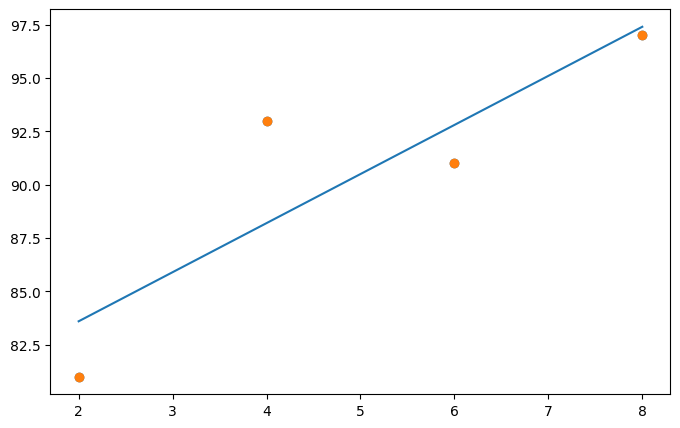

Python code for this plot:
import numpy as np
import pandas as pd
import matplotlib.pyplot as plt

print(plt.rcParams['font.family'])
plt.rc('font', family='Malgun Gothic')

#공부시간 X와 성적 Y의 리스트를 만듭니다.
data = [[2, 81], [4, 93], [6, 91], [8, 97]]
x = [i[0] for i in data]
y = [i[1] for i in data]

#그래프로 나타내 봅니다.
plt.figure(figsize=(8,5)) #"figure.figsize" : 가로, 세로 인치단위
#plt.title("공부시간 대비 점수")
#plt.xlabel('점수')
#plt.ylabel('시간')
plt.scatter(x, y)  #점그래프
plt.show()

#리스트로 되어 있는 x와 y값을 넘파이 배열로 바꾸어 줍니다.(인덱스를 주어 하나씩 불러와 계산이 가능해 지도록 하기 위함입니다.)
x_data = np.array(x)
y_data = np.array(y)

# 기울기 a와 절편 b의 값을 초기화 합니다.
a = 0
b = 0

#학습률을 정합니다.
lr = 0.03

#몇 번 반복될지를 설정합니다.
epochs = 2001

#경사 하강법을 시작합니다.
for i in range(epochs): # epoch 수 만큼 반복
    y_hat = a * x_data + b  #y를 구하는 식을 세웁니다
    error = y_data - y_hat  #오차를 구하는 식입니다.
    a_diff = -(2/len(x_data)) * sum(x_data * (error)) # 오차함수를 a로 미분한 값입니다.
    b_diff = -(2/len(x_data)) * sum(error)  # 오차함수를 b로 미분한 값입니다.
    a = a - lr * a_diff  # 학습률을 곱해 기존의 a값을 업데이트합니다.
    b = b - lr * b_diff  # 학습률을 곱해 기존의 b값을 업데이트합니다.
    if i % 100 == 0:    # 100번 반복될 때마다 현재의 a값, b값을 출력합니다.
        print("epoch=%.f, 기울기=%.04f, 절편=%.04f" % (i, a, b))

# 앞서 구한 기울기와 절편을 이용해 그래프를 그려 봅니다.

y_pred = a * x_data + b #예측 값
#print(x_data)
#print(y_pred)
plt.scatter(x, y)
plt.plot([min(x_data), max(x_data)], [min(y_pred), max(y_pred)])
plt.show()

